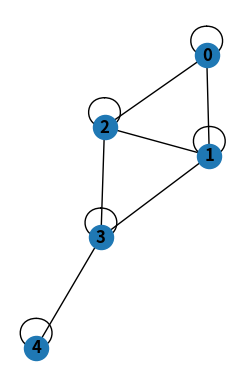

Write the Python code that produced this figure.
import numpy as np
import networkx as nx
import itertools
import matplotlib.pyplot as plt
import random

clients=np.random.randint(5, size=(1,500))[0]
pros=np.random.randint(5, size=(1,20))[0]

print(clients)
print(pros)

regra=2159062512564987644819455219116893945895958528152021228705752563807962227809675103689306
base1=5
states=np.arange(0,base1)
dimensions=3


def cellular_automaton(kernel):
#    global kernel
    lista=states

    all_possible_states=np.array([p for p in itertools.product(lista, repeat=3)])[::-1]

    zeros_all_possible_states = np.zeros(all_possible_states.shape[0])
    final_states = [int(i) for i in np.base_repr(int(regra),base=base1)]
    zeros_all_possible_states[-len(final_states):]=final_states
    length_rules=np.array(range(0,len(zeros_all_possible_states)))

    final_state_central_cell=[]
    for i in range(0,len(zeros_all_possible_states)):
        final_state_central_cell.append([0,int(zeros_all_possible_states[i]),0])

    initial_and_final_states=[]
    for i in range(0,len(all_possible_states)):
        initial_and_final_states.append(np.array([all_possible_states[i],np.array(final_state_central_cell).astype(np.int8)[i]]))


    def ca(row):
        out=[]
        out.append(final_state_central_cell[next((i for i, val in enumerate(all_possible_states) if np.all(val == kernel)), -1)][1])
        return out

    final_state=np.array(ca(0))

    return final_state

clientes=[]
profs=[]

def interact_client(part):
    subject=clients[part]
    most_similar_cli=[i for i in range(0,len(clients)) if np.isclose(subject, clients[i], rtol=1e-05, atol=degree_of_similarity, equal_nan=False)]
    most_similar_pro=[i for i in range(0,len(pros)) if np.isclose(subject, pros[i], rtol=1e-05, atol=degree_of_similarity, equal_nan=False)]
    cc=random.choice(most_similar_cli)
    pp=random.choice(most_similar_pro)
    initial_condition=[clients[cc],clients[part],pros[pp]]
    clientes.append([clients[part],clients[cc]])
    clientes.append([clients[part],pros[pp]])
    #print(initial_condition)
    return cellular_automaton(initial_condition)

def interact_pros(part):
    subject2=pros[part]
    most_similar_pros_cli=[i for i in range(0,len(clients)) if np.isclose(subject2, clients[i], rtol=1e-05, atol=degree_of_similarity, equal_nan=False)]
    most_similar_pros_pro=[i for i in range(0,len(pros)) if np.isclose(subject2, pros[i], rtol=1e-05, atol=degree_of_similarity, equal_nan=False)]
    ccc=random.choice(most_similar_pros_cli)
    ppp=random.choice(most_similar_pros_pro)
    initial_condition=[clients[ccc],pros[part],pros[ppp]]
    profs.append([pros[part],pros[ppp]])
    profs.append([pros[part],clients[ccc]])
    #print(initial_condition)
    return cellular_automaton(initial_condition)


rule_of_interaction='similar'

degree_of_similarity=2

output_client=list(map(lambda x: interact_client(x),range(0,len(clients))))
output_client

output_pros=list(map(lambda x: interact_pros(x),range(0,len(pros))))
output_pros

e=profs

clientes

G = nx.Graph()

G.add_edges_from(e)
subax1 = plt.subplot(121)
nx.draw(G, with_labels=True, font_weight='bold')
plt.show()
